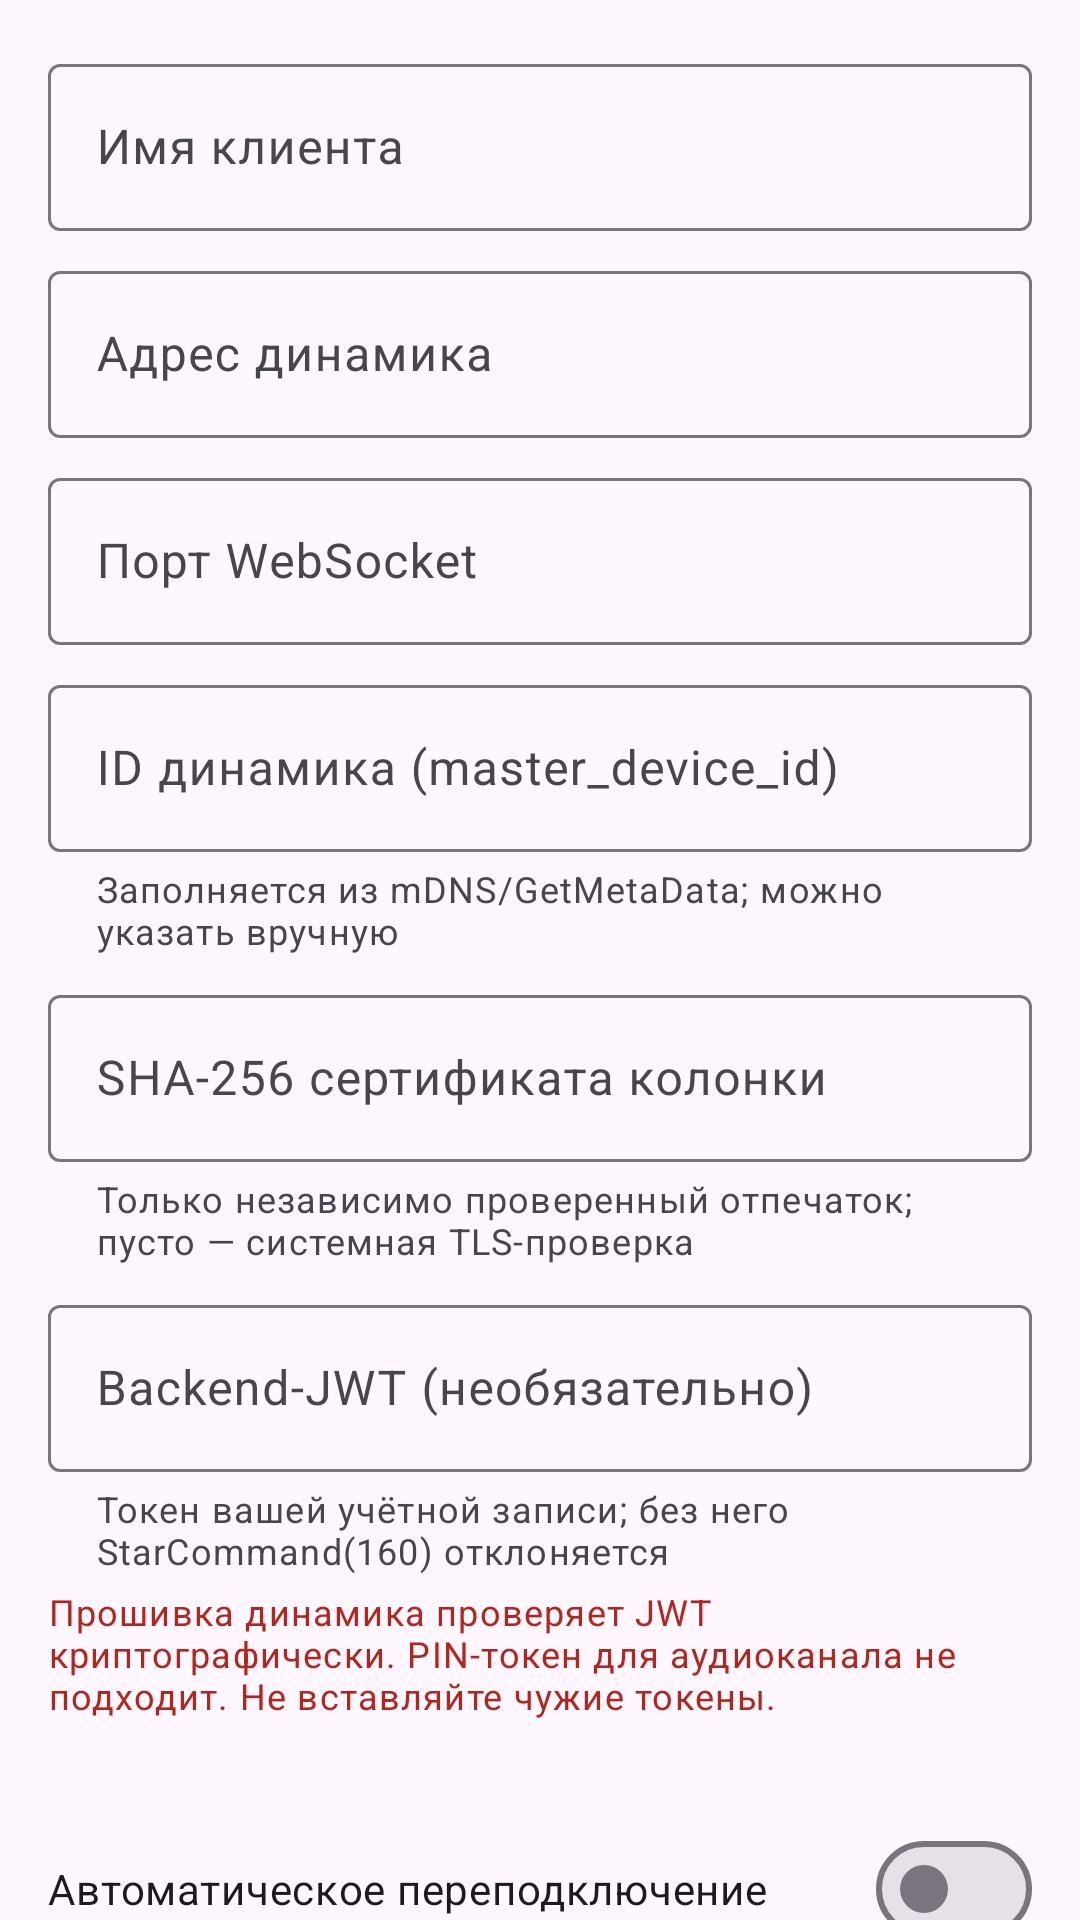

This screen was rendered from an Android layout file. Write that file and the resources it references.
<!-- AndroidManifest.xml: application theme Theme.SberBoomAudio -->
<!-- res/layout/activity_settings.xml -->
<?xml version="1.0" encoding="utf-8"?>
<androidx.core.widget.NestedScrollView xmlns:android="http://schemas.android.com/apk/res/android"
    xmlns:app="http://schemas.android.com/apk/res-auto"
    android:layout_width="match_parent"
    android:layout_height="match_parent"
    android:background="?attr/colorSurface">

    <LinearLayout
        android:layout_width="match_parent"
        android:layout_height="wrap_content"
        android:orientation="vertical"
        android:padding="16dp">

        <com.google.android.material.textfield.TextInputLayout
            android:layout_width="match_parent"
            android:layout_height="wrap_content"
            android:hint="@string/settings_client_name">

            <com.google.android.material.textfield.TextInputEditText
                android:id="@+id/clientName"
                android:layout_width="match_parent"
                android:layout_height="wrap_content"
                android:inputType="text"
                android:maxLines="1" />
        </com.google.android.material.textfield.TextInputLayout>

        <com.google.android.material.textfield.TextInputLayout
            android:layout_width="match_parent"
            android:layout_height="wrap_content"
            android:layout_marginTop="8dp"
            android:hint="@string/settings_host">

            <com.google.android.material.textfield.TextInputEditText
                android:id="@+id/host"
                android:layout_width="match_parent"
                android:layout_height="wrap_content"
                android:inputType="text"
                android:maxLines="1" />
        </com.google.android.material.textfield.TextInputLayout>

        <com.google.android.material.textfield.TextInputLayout
            android:layout_width="match_parent"
            android:layout_height="wrap_content"
            android:layout_marginTop="8dp"
            android:hint="@string/settings_port">

            <com.google.android.material.textfield.TextInputEditText
                android:id="@+id/port"
                android:layout_width="match_parent"
                android:layout_height="wrap_content"
                android:inputType="number"
                android:maxLines="1" />
        </com.google.android.material.textfield.TextInputLayout>

        <com.google.android.material.textfield.TextInputLayout
            android:layout_width="match_parent"
            android:layout_height="wrap_content"
            android:layout_marginTop="8dp"
            android:hint="@string/settings_speaker_id"
            app:helperText="@string/settings_speaker_id_hint">

            <com.google.android.material.textfield.TextInputEditText
                android:id="@+id/speakerId"
                android:layout_width="match_parent"
                android:layout_height="wrap_content"
                android:inputType="text"
                android:maxLines="1" />
        </com.google.android.material.textfield.TextInputLayout>

        <com.google.android.material.textfield.TextInputLayout
            android:layout_width="match_parent"
            android:layout_height="wrap_content"
            android:layout_marginTop="8dp"
            android:hint="@string/cert_pin"
            app:helperText="@string/cert_pin_hint">
            <com.google.android.material.textfield.TextInputEditText
                android:id="@+id/certPin"
                android:layout_width="match_parent"
                android:layout_height="wrap_content"
                android:inputType="textNoSuggestions" />
        </com.google.android.material.textfield.TextInputLayout>

        <com.google.android.material.textfield.TextInputLayout
            android:layout_width="match_parent"
            android:layout_height="wrap_content"
            android:layout_marginTop="8dp"
            android:hint="@string/settings_jwt"
            app:helperText="@string/settings_jwt_hint">

            <com.google.android.material.textfield.TextInputEditText
                android:id="@+id/jwt"
                android:layout_width="match_parent"
                android:layout_height="wrap_content"
                android:inputType="textPassword|textNoSuggestions"
                android:maxLines="4"
                android:minLines="2" />
        </com.google.android.material.textfield.TextInputLayout>

        <TextView
            android:layout_width="match_parent"
            android:layout_height="wrap_content"
            android:layout_marginTop="4dp"
            android:text="@string/settings_jwt_warning"
            android:textAppearance="?attr/textAppearanceBodySmall"
            android:textColor="?attr/colorError" />

        <TextView
            android:id="@+id/jwtInfo"
            android:layout_width="match_parent"
            android:layout_height="wrap_content"
            android:layout_marginTop="4dp"
            android:textAppearance="?attr/textAppearanceBodySmall"
            android:textIsSelectable="true" />

        <com.google.android.material.materialswitch.MaterialSwitch
            android:id="@+id/autoReconnect"
            android:layout_width="match_parent"
            android:layout_height="wrap_content"
            android:layout_marginTop="12dp"
            android:text="@string/settings_auto_reconnect" />

        <com.google.android.material.button.MaterialButton
            android:id="@+id/saveButton"
            android:layout_width="match_parent"
            android:layout_height="wrap_content"
            android:layout_marginTop="16dp"
            android:text="@string/settings_save" />

        <com.google.android.material.button.MaterialButton
            android:id="@+id/forgetButton"
            style="@style/Widget.Material3.Button.OutlinedButton"
            android:layout_width="match_parent"
            android:layout_height="wrap_content"
            android:layout_marginTop="8dp"
            android:text="@string/settings_forget" />
    </LinearLayout>
</androidx.core.widget.NestedScrollView>
<!-- resources referenced by this layout -->
<resources>
  <string name="cert_pin">SHA-256 сертификата колонки</string>
  <string name="cert_pin_hint">Только независимо проверенный отпечаток; пусто — системная TLS-проверка</string>
  <string name="settings_auto_reconnect">Автоматическое переподключение</string>
  <string name="settings_client_name">Имя клиента</string>
  <string name="settings_forget">Забыть PIN-токен</string>
  <string name="settings_host">Адрес динамика</string>
  <string name="settings_jwt">Backend-JWT (необязательно)</string>
  <string name="settings_jwt_hint">Токен вашей учётной записи; без него StarCommand(160) отклоняется</string>
  <string name="settings_jwt_warning">Прошивка динамика проверяет JWT криптографически. PIN-токен для аудиоканала не подходит. Не вставляйте чужие токены.</string>
  <string name="settings_port">Порт WebSocket</string>
  <string name="settings_save">Сохранить</string>
  <string name="settings_speaker_id">ID динамика (master_device_id)</string>
  <string name="settings_speaker_id_hint">Заполняется из mDNS/GetMetaData; можно указать вручную</string>
  <style name="Theme.SberBoomAudio" parent="Theme.Material3.DayNight.NoActionBar">
          <item name="colorPrimary">#FF2E7D32</item>
          <item name="colorSecondary">#FF00695C</item>
          <item name="android:statusBarColor" tools:targetApi="l">?attr/colorPrimary</item>
      </style>
</resources>
